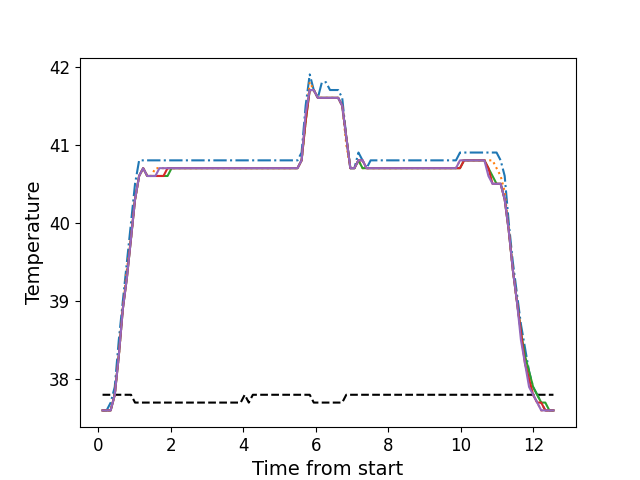

The table this chart was drawn from, first rows:
, times, neutral, z1, z2, z3, z4, z5
0, 0.1146, 37.8, 37.6, 37.6, 37.6, 37.6, 37.6
1, 0.2272, 37.8, 37.6, 37.6, 37.6, 37.6, 37.6
2, 0.3389, 37.8, 37.7, 37.6, 37.6, 37.6, 37.6
3, 0.4515, 37.8, 37.9, 37.8, 37.8, 37.8, 37.8
4, 0.5631, 37.8, 38.5, 38.3, 38.3, 38.3, 38.3
5, 0.6747, 37.8, 39.0, 38.9, 38.9, 38.9, 38.9
6, 0.7869, 37.8, 39.5, 39.4, 39.3, 39.3, 39.3
7, 0.8995, 37.8, 40.0, 39.8, 39.8, 39.8, 39.8
8, 1.011, 37.7, 40.5, 40.3, 40.3, 40.3, 40.3
9, 1.124, 37.7, 40.8, 40.6, 40.6, 40.6, 40.6
10, 1.235, 37.7, 40.8, 40.7, 40.7, 40.7, 40.7
11, 1.348, 37.7, 40.8, 40.6, 40.6, 40.6, 40.6
12, 1.46, 37.7, 40.8, 40.6, 40.6, 40.6, 40.6
13, 1.572, 37.7, 40.8, 40.7, 40.6, 40.6, 40.6
14, 1.684, 37.7, 40.8, 40.7, 40.6, 40.6, 40.7
15, 1.796, 37.7, 40.8, 40.7, 40.6, 40.6, 40.7
16, 1.908, 37.7, 40.8, 40.7, 40.6, 40.7, 40.7
17, 2.02, 37.7, 40.8, 40.7, 40.7, 40.7, 40.7
18, 2.132, 37.7, 40.8, 40.7, 40.7, 40.7, 40.7
19, 2.244, 37.7, 40.8, 40.7, 40.7, 40.7, 40.7
20, 2.357, 37.7, 40.8, 40.7, 40.7, 40.7, 40.7
21, 2.468, 37.7, 40.8, 40.7, 40.7, 40.7, 40.7
22, 2.58, 37.7, 40.8, 40.7, 40.7, 40.7, 40.7
23, 2.693, 37.7, 40.8, 40.7, 40.7, 40.7, 40.7
24, 2.804, 37.7, 40.8, 40.7, 40.7, 40.7, 40.7
25, 2.917, 37.7, 40.8, 40.7, 40.7, 40.7, 40.7
26, 3.029, 37.7, 40.8, 40.7, 40.7, 40.7, 40.7
27, 3.14, 37.7, 40.8, 40.7, 40.7, 40.7, 40.7
28, 3.253, 37.7, 40.8, 40.7, 40.7, 40.7, 40.7
29, 3.365, 37.7, 40.8, 40.7, 40.7, 40.7, 40.7
30, 3.477, 37.7, 40.8, 40.7, 40.7, 40.7, 40.7
31, 3.589, 37.7, 40.8, 40.7, 40.7, 40.7, 40.7
32, 3.701, 37.7, 40.8, 40.7, 40.7, 40.7, 40.7
33, 3.813, 37.7, 40.8, 40.7, 40.7, 40.7, 40.7
34, 3.926, 37.7, 40.8, 40.7, 40.7, 40.7, 40.7
35, 4.037, 37.8, 40.8, 40.7, 40.7, 40.7, 40.7
36, 4.15, 37.7, 40.8, 40.7, 40.7, 40.7, 40.7
37, 4.261, 37.8, 40.8, 40.7, 40.7, 40.7, 40.7
38, 4.373, 37.8, 40.8, 40.7, 40.7, 40.7, 40.7
39, 4.486, 37.8, 40.8, 40.7, 40.7, 40.7, 40.7
40, 4.597, 37.8, 40.8, 40.7, 40.7, 40.7, 40.7
41, 4.71, 37.8, 40.8, 40.7, 40.7, 40.7, 40.7
42, 4.822, 37.8, 40.8, 40.7, 40.7, 40.7, 40.7
43, 4.933, 37.8, 40.8, 40.7, 40.7, 40.7, 40.7
44, 5.046, 37.8, 40.8, 40.7, 40.7, 40.7, 40.7
45, 5.158, 37.8, 40.8, 40.7, 40.7, 40.7, 40.7
46, 5.27, 37.8, 40.8, 40.7, 40.7, 40.7, 40.7
47, 5.381, 37.8, 40.8, 40.7, 40.7, 40.7, 40.7
48, 5.494, 37.8, 40.8, 40.7, 40.7, 40.7, 40.7
49, 5.606, 37.8, 40.9, 40.8, 40.8, 40.8, 40.8
50, 5.718, 37.8, 41.5, 41.3, 41.3, 41.3, 41.4
51, 5.831, 37.8, 41.9, 41.8, 41.7, 41.7, 41.7
52, 5.942, 37.7, 41.7, 41.7, 41.7, 41.7, 41.7
53, 6.055, 37.7, 41.6, 41.6, 41.6, 41.6, 41.6
54, 6.167, 37.7, 41.8, 41.6, 41.6, 41.6, 41.6
55, 6.279, 37.7, 41.8, 41.6, 41.6, 41.6, 41.6
56, 6.391, 37.7, 41.7, 41.6, 41.6, 41.6, 41.6
57, 6.502, 37.7, 41.7, 41.6, 41.6, 41.6, 41.6
58, 6.615, 37.7, 41.7, 41.6, 41.6, 41.6, 41.6
59, 6.727, 37.7, 41.6, 41.5, 41.5, 41.5, 41.5
... 52 more rows
